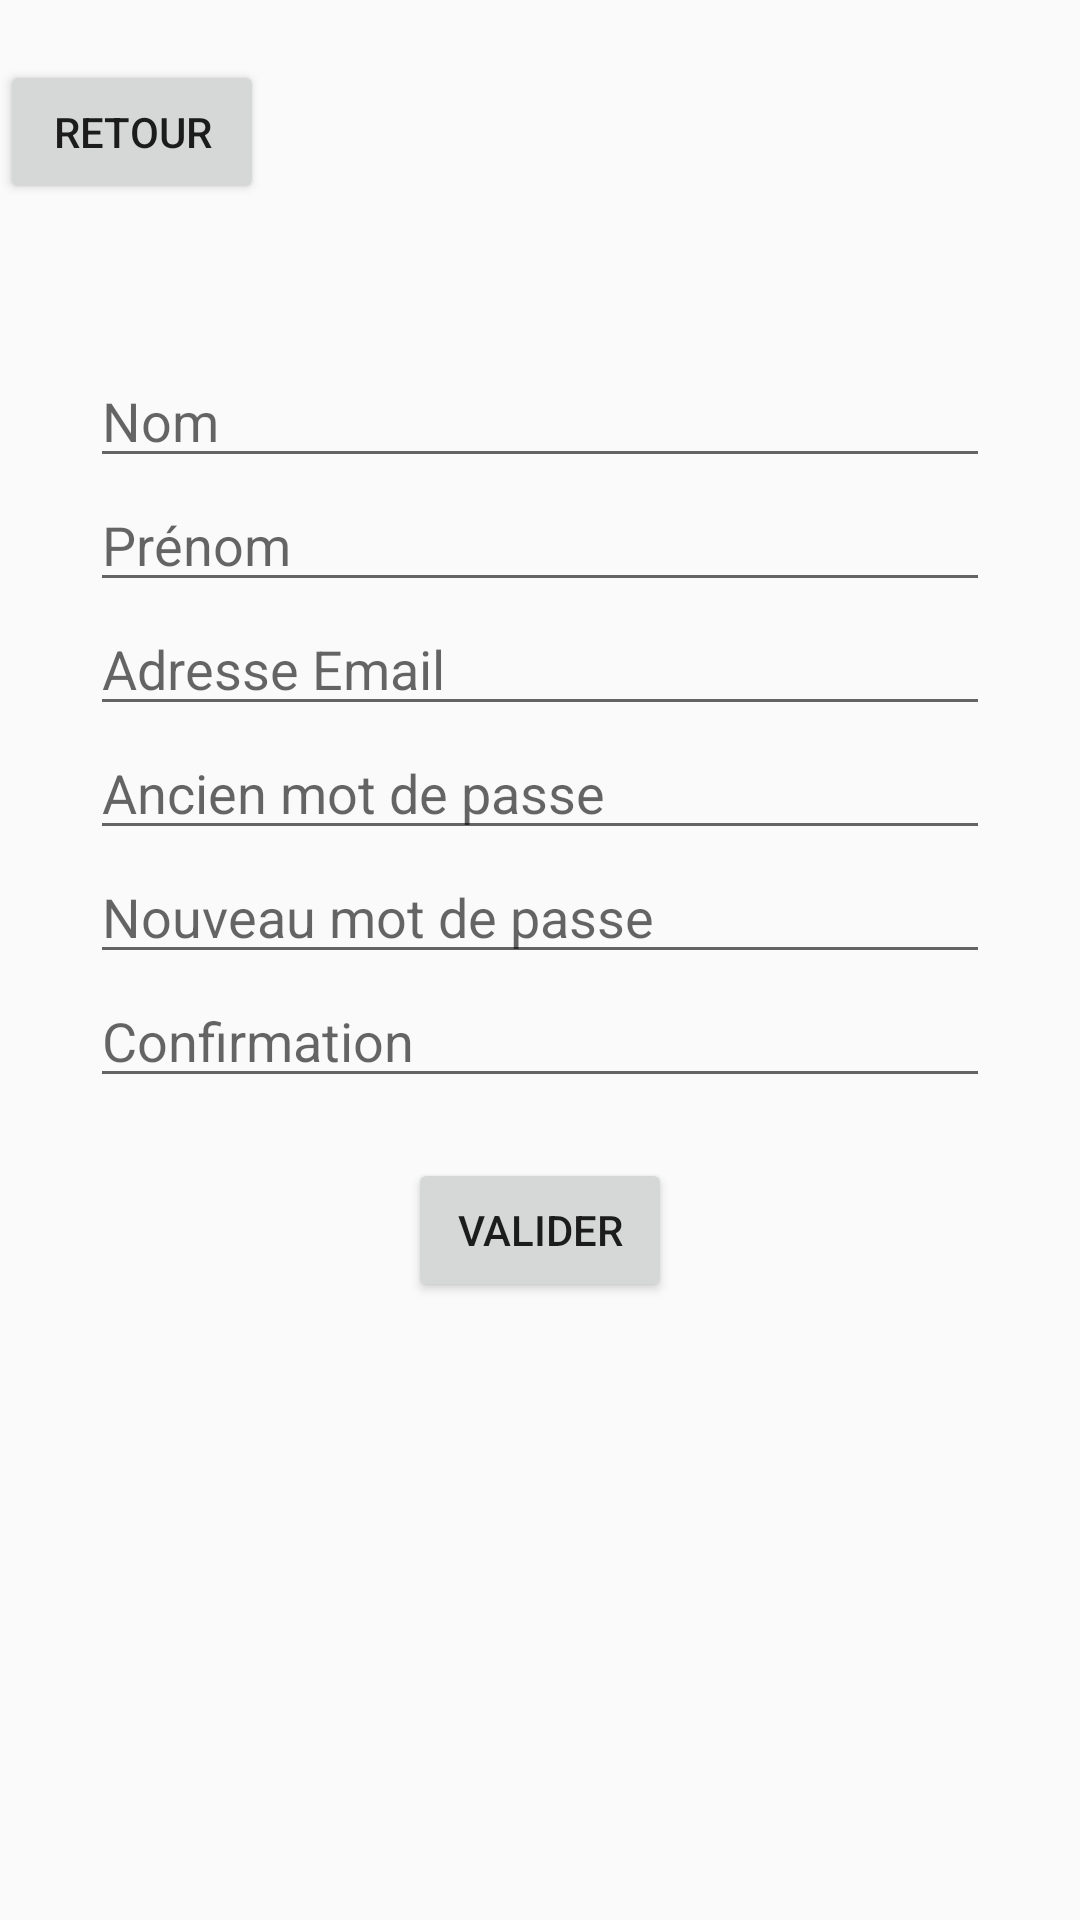

The Android layout XML behind this screen, and the referenced resources:
<!-- AndroidManifest.xml: application theme AppTheme -->
<!-- res/layout/compte_page.xml -->
<?xml version="1.0" encoding="utf-8"?>
<android.support.v7.widget.LinearLayoutCompat
    xmlns:android="http://schemas.android.com/apk/res/android"
    android:layout_width="fill_parent"
    android:layout_height="fill_parent"
    android:orientation="vertical" >

    <Button
        android:id="@+id/back"
        android:layout_width="wrap_content"
        android:layout_height="wrap_content"
        android:onClick="retourCompte"
        android:text="@string/back"
        android:layout_marginTop="@dimen/small_padding" />

    <ImageView
        android:layout_width="fill_parent"
        android:layout_height="wrap_content"
        android:layout_marginTop="50dp"
        android:onClick="image"
        android:src="@drawable/ic_camera"
        android:contentDescription="@string/description" />

    <EditText
        android:id="@+id/name"
        android:layout_width="@dimen/large_padding"
        android:layout_height="wrap_content"
        android:layout_gravity="center"
        android:ems="10"
        android:hint="@string/name"
        android:inputType="textPersonName" />
    <EditText
        android:id="@+id/first_name"
        android:layout_width="@dimen/large_padding"
        android:layout_height="wrap_content"
        android:layout_gravity="center"
        android:ems="10"
        android:hint="@string/first_name"
        android:inputType="textPersonName" />

    <EditText
        android:id="@+id/email"
        android:layout_width="@dimen/large_padding"
        android:layout_height="wrap_content"
        android:layout_gravity="center"
        android:ems="10"
        android:hint="@string/email"
        android:inputType="textEmailAddress" />

    <EditText
        android:id="@+id/old_password"
        android:layout_width="@dimen/large_padding"
        android:layout_height="wrap_content"
        android:layout_gravity="center"
        android:ems="10"
        android:hint="Ancien mot de passe"
        android:inputType="textPassword" />

    <EditText
        android:id="@+id/password"
        android:layout_width="@dimen/large_padding"
        android:layout_height="wrap_content"
        android:layout_gravity="center"
        android:ems="10"
        android:hint="Nouveau mot de passe"
        android:inputType="textPassword" />

    <EditText
        android:id="@+id/confirmPass"
        android:layout_width="@dimen/large_padding"
        android:layout_height="wrap_content"
        android:layout_gravity="center"
        android:ems="10"
        android:hint="Confirmation"
        android:inputType="textPassword" />


    <Button
        android:id="@+id/confirm"
        android:layout_width="wrap_content"
        android:layout_height="wrap_content"
        android:layout_gravity="center"
        android:layout_marginTop="@dimen/small_padding"
        android:onClick="modifCompte"
        android:text="@string/confirm" />

</android.support.v7.widget.LinearLayoutCompat>
<!-- resources referenced by this layout -->
<resources>
  <dimen name="large_padding">300dp</dimen>
  <dimen name="small_padding">20dp</dimen>
  <string name="back">Retour</string>
  <string name="confirm">Valider</string>
  <string name="description">Description</string>
  <string name="email">Adresse Email</string>
  <string name="first_name">Prénom</string>
  <string name="name">Nom</string>
  <style name="AppTheme" parent="Theme.AppCompat.Light.DarkActionBar">
          
  
          <item name="colorPrimary">@color/colorPrimary</item>
          <item name="colorPrimaryDark">@color/colorPrimaryDark</item>
          <item name="colorAccent">@color/colorAccent</item>
      </style>
  <color name="colorPrimary">#3f51b5</color>
  <color name="colorPrimaryDark">#303F9F</color>
  <color name="colorAccent">#FF4081</color>
</resources>
